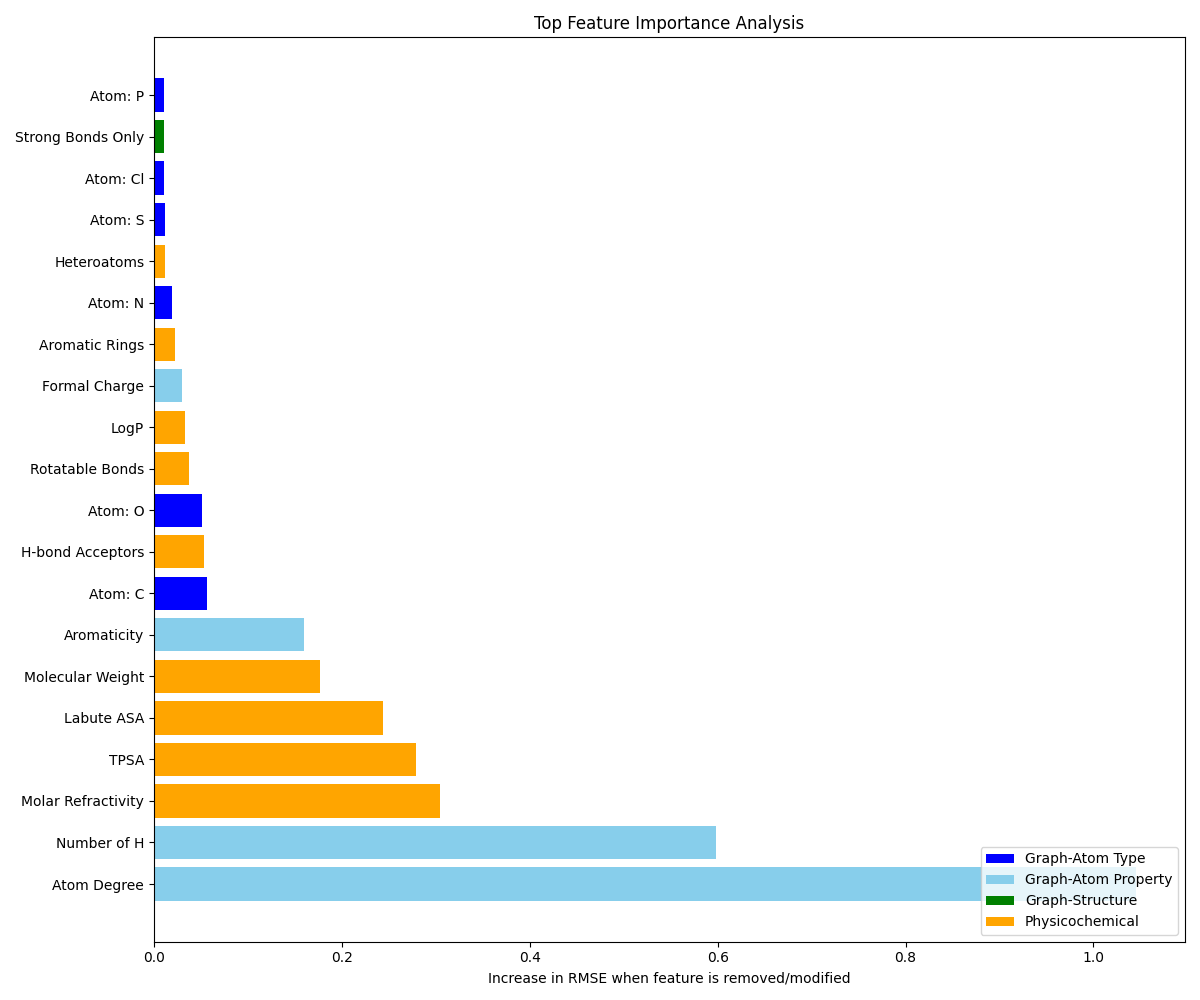

Data behind this chart, as committed beside it:
Feature, Category, Importance_Score
Atom Degree, Graph-Atom Property, 1.045
Number of H, Graph-Atom Property, 0.5984
Molar Refractivity, Physicochemical, 0.3045
TPSA, Physicochemical, 0.2785
Labute ASA, Physicochemical, 0.2434
Molecular Weight, Physicochemical, 0.177
Aromaticity, Graph-Atom Property, 0.1598
Atom: C, Graph-Atom Type, 0.05611
H-bond Acceptors, Physicochemical, 0.05372
Atom: O, Graph-Atom Type, 0.05069
Rotatable Bonds, Physicochemical, 0.03694
LogP, Physicochemical, 0.0333
Formal Charge, Graph-Atom Property, 0.02951
Aromatic Rings, Physicochemical, 0.02225
Atom: N, Graph-Atom Type, 0.01943
Heteroatoms, Physicochemical, 0.01193
Atom: S, Graph-Atom Type, 0.01141
Atom: Cl, Graph-Atom Type, 0.01048
Strong Bonds Only, Graph-Structure, 0.01046
Atom: P, Graph-Atom Type, 0.01035
H-bond Donors, Physicochemical, 0.007776
Atom: I, Graph-Atom Type, 0.0006671
Atom: H, Graph-Atom Type, 0.0
Atom: F, Graph-Atom Type, -4.474908459128901e-05
Rings, Physicochemical, -0.0002401
Atom: Br, Graph-Atom Type, -0.000516
QED, Physicochemical, -0.001727
Fraction sp3, Physicochemical, -0.003199
Bond Connectivity, Graph-Structure, -0.004604
